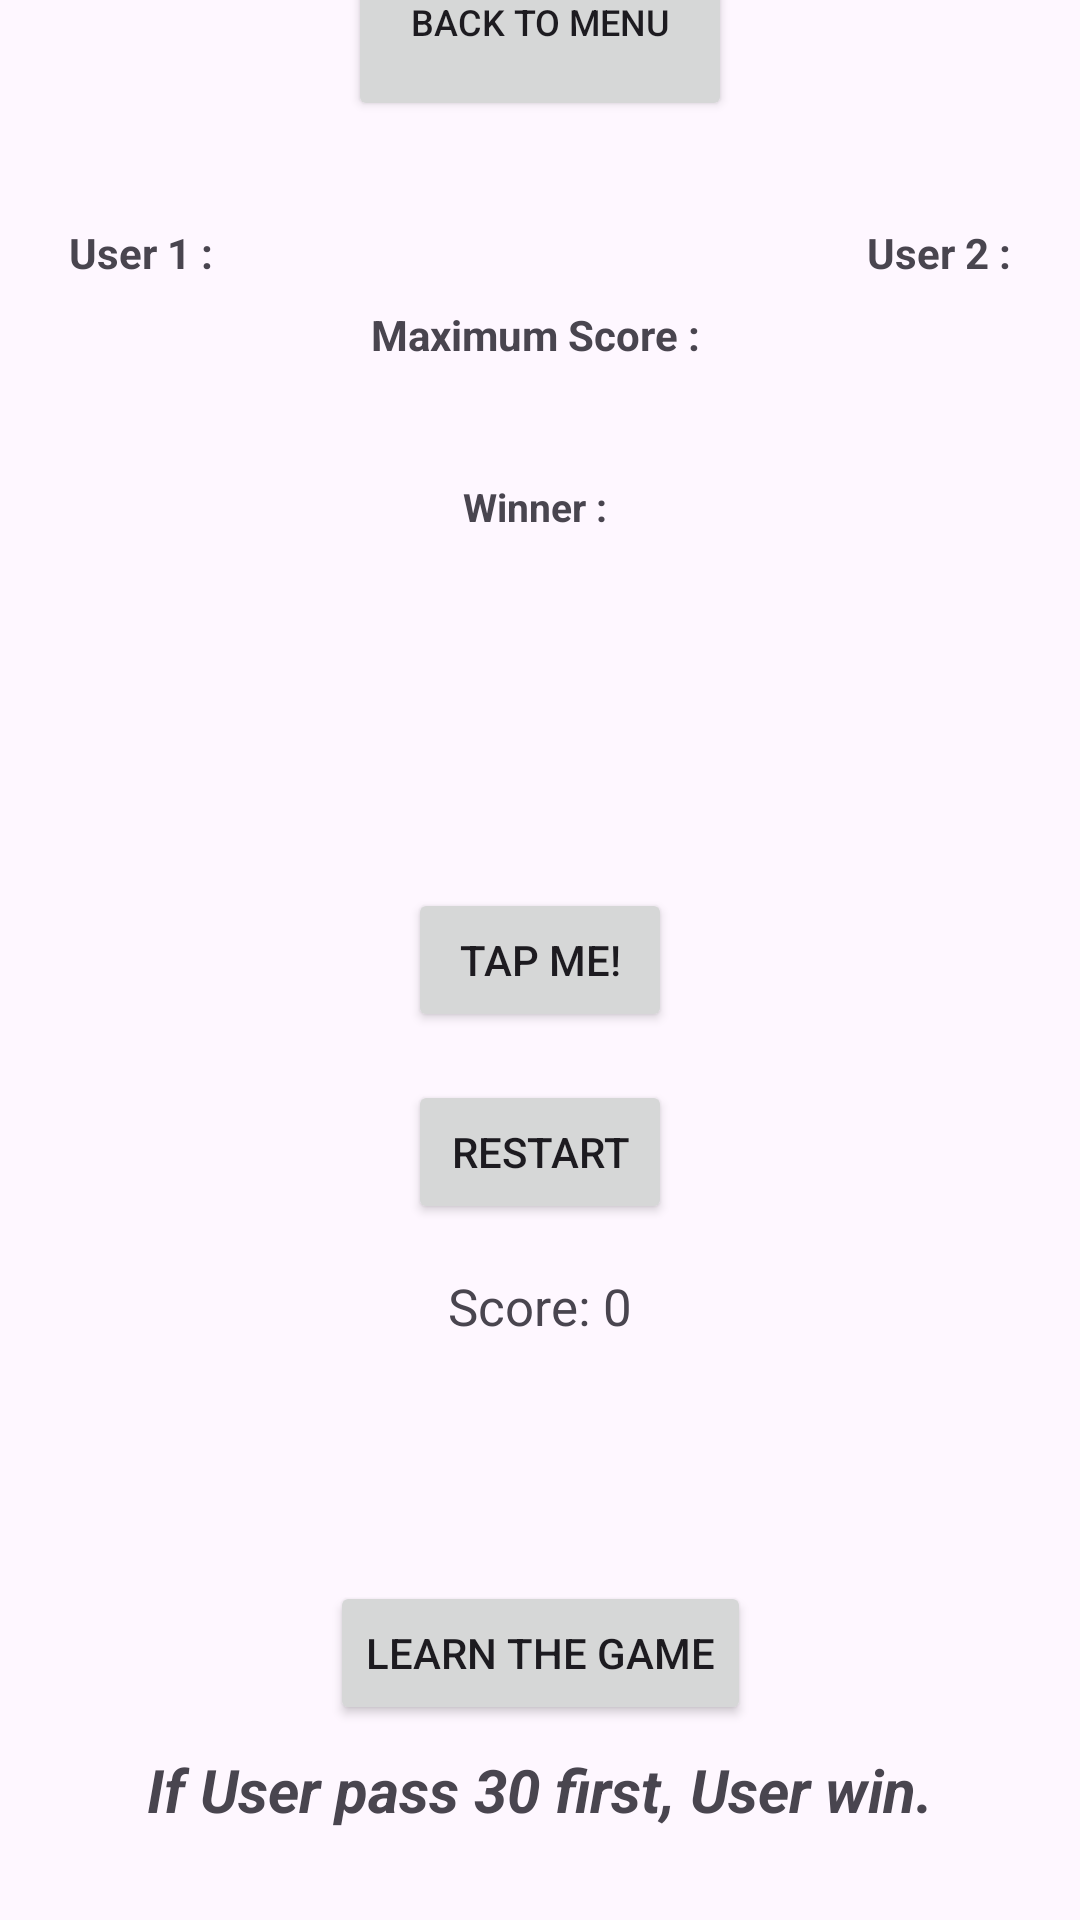

Write the Android layout XML for this screen, with the resource values it uses.
<!-- AndroidManifest.xml: application theme Theme.DaleFun -->
<!-- res/layout/activity_score.xml -->
<?xml version="1.0" encoding="utf-8"?>
<RelativeLayout xmlns:android="http://schemas.android.com/apk/res/android"
    xmlns:app="http://schemas.android.com/apk/res-auto"
    xmlns:tools="http://schemas.android.com/tools"
    android:layout_width="match_parent"
    android:layout_height="match_parent"
    tools:context="com.kayra.dalefun.Score">

    <Button
        android:id="@+id/btnTap"
        android:layout_width="wrap_content"
        android:layout_height="wrap_content"
        android:layout_centerInParent="true"
        android:text="Tap me!" />

    <Button
        android:id="@+id/btnRestart"
        android:layout_width="wrap_content"
        android:layout_height="wrap_content"
        android:layout_below="@id/btnTap"
        android:layout_centerHorizontal="true"
        android:layout_marginTop="16dp"
        android:text="Restart" />

    <TextView
        android:id="@+id/tvScore"
        android:layout_width="wrap_content"
        android:layout_height="wrap_content"
        android:layout_below="@id/btnRestart"
        android:layout_centerHorizontal="true"
        android:layout_marginTop="16dp"
        android:text="Score: 0"
        android:textSize="17sp" />

    <TextView
        android:id="@+id/userScoreView"
        android:layout_width="wrap_content"
        android:layout_height="wrap_content"
        android:layout_below="@id/btnRestart"
        android:layout_centerHorizontal="true"
        android:textStyle="bold" />

    <androidx.constraintlayout.widget.ConstraintLayout
        android:layout_width="match_parent"
        android:layout_height="match_parent">

        <TextView
            android:id="@+id/finishtext"
            android:layout_width="wrap_content"
            android:layout_height="wrap_content"
            android:layout_marginBottom="190dp"
            android:textAlignment="center"
            android:textSize="25sp"
            android:textStyle="bold"
            app:layout_constraintBottom_toBottomOf="parent"
            app:layout_constraintEnd_toEndOf="parent"
            app:layout_constraintStart_toStartOf="parent" />

        <Button
            android:id="@+id/backmenua"
            android:layout_width="128dp"
            android:layout_height="66dp"
            android:layout_marginBottom="600dp"
            android:onClick="btnBackS"
            android:text="back to menu"
            android:textSize="12sp"
            app:icon="@drawable/backtomenu"
            app:layout_constraintBottom_toBottomOf="parent"
            app:layout_constraintEnd_toEndOf="parent"
            app:layout_constraintStart_toStartOf="parent" />

        <TextView
            android:id="@+id/joker"
            android:layout_width="132dp"
            android:layout_height="48dp"
            android:layout_marginBottom="120dp"
            android:textSize="16sp"
            app:layout_constraintBottom_toBottomOf="parent"
            app:layout_constraintEnd_toEndOf="parent"
            app:layout_constraintStart_toStartOf="parent" />

        <TextView
            android:id="@+id/maximum"
            android:layout_width="356dp"
            android:layout_height="88dp"
            android:layout_marginBottom="450dp"
            android:text="Maximum Score : "
            android:textAlignment="center"
            android:textStyle="bold"
            app:layout_constraintBottom_toBottomOf="parent"
            app:layout_constraintEnd_toEndOf="parent"
            app:layout_constraintStart_toStartOf="parent" />

        <TextView
            android:id="@+id/winner"
            android:layout_width="82dp"
            android:layout_height="55dp"
            android:layout_marginBottom="425dp"
            android:text="Winner : "
            android:textAlignment="center"
            android:textSize="13sp"
            android:textStyle="bold"
            app:layout_constraintBottom_toBottomOf="parent"
            app:layout_constraintEnd_toEndOf="parent"
            app:layout_constraintStart_toStartOf="parent" />

        <TextView
            android:id="@+id/userScoreViewPlayer1"
            android:layout_width="wrap_content"
            android:layout_height="wrap_content"
            android:layout_marginStart="23dp"
            android:text="User 1 :"
            android:textSize="14sp"
            android:textStyle="bold"
            app:layout_constraintBottom_toBottomOf="parent"
            app:layout_constraintStart_toStartOf="parent"
            app:layout_constraintTop_toTopOf="parent"
            app:layout_constraintVertical_bias="0.120000005" />

        <TextView
            android:id="@+id/userScoreViewPlayer2"
            android:layout_width="wrap_content"
            android:layout_height="wrap_content"
            android:layout_marginEnd="23dp"
            android:text="User 2 :"
            android:textSize="14sp"
            android:textStyle="bold"
            app:layout_constraintBottom_toBottomOf="parent"
            app:layout_constraintEnd_toEndOf="parent"
            app:layout_constraintTop_toTopOf="parent"
            app:layout_constraintVertical_bias="0.120000005" />

        <Button
            android:id="@+id/learnBtn"
            android:layout_width="wrap_content"
            android:layout_height="wrap_content"
            android:layout_marginBottom="65dp"
            android:onClick="BtnLearn"
            android:text="Learn the Game"
            app:layout_constraintBottom_toBottomOf="parent"
            app:layout_constraintEnd_toEndOf="parent"
            app:layout_constraintStart_toStartOf="parent" />

        <TextView
            android:id="@+id/learnmessage"
            android:layout_width="wrap_content"
            android:layout_height="wrap_content"
            android:layout_marginStart="63dp"
            android:layout_marginEnd="63dp"
            android:layout_marginBottom="30dp"
            android:text="  If User pass 30 first, User win.  "
            android:textAlignment="center"
            android:textSize="20sp"
            android:textStyle="bold|italic"
            app:layout_constraintBottom_toBottomOf="parent"
            app:layout_constraintEnd_toEndOf="parent"
            app:layout_constraintStart_toStartOf="parent" />

    </androidx.constraintlayout.widget.ConstraintLayout>

</RelativeLayout>
<!-- resources referenced by this layout -->
<resources>
  <style name="Theme.DaleFun" parent="Base.Theme.DaleFun" />
  <style name="Base.Theme.DaleFun" parent="Theme.Material3.DayNight.NoActionBar">
          
          
      </style>
</resources>
